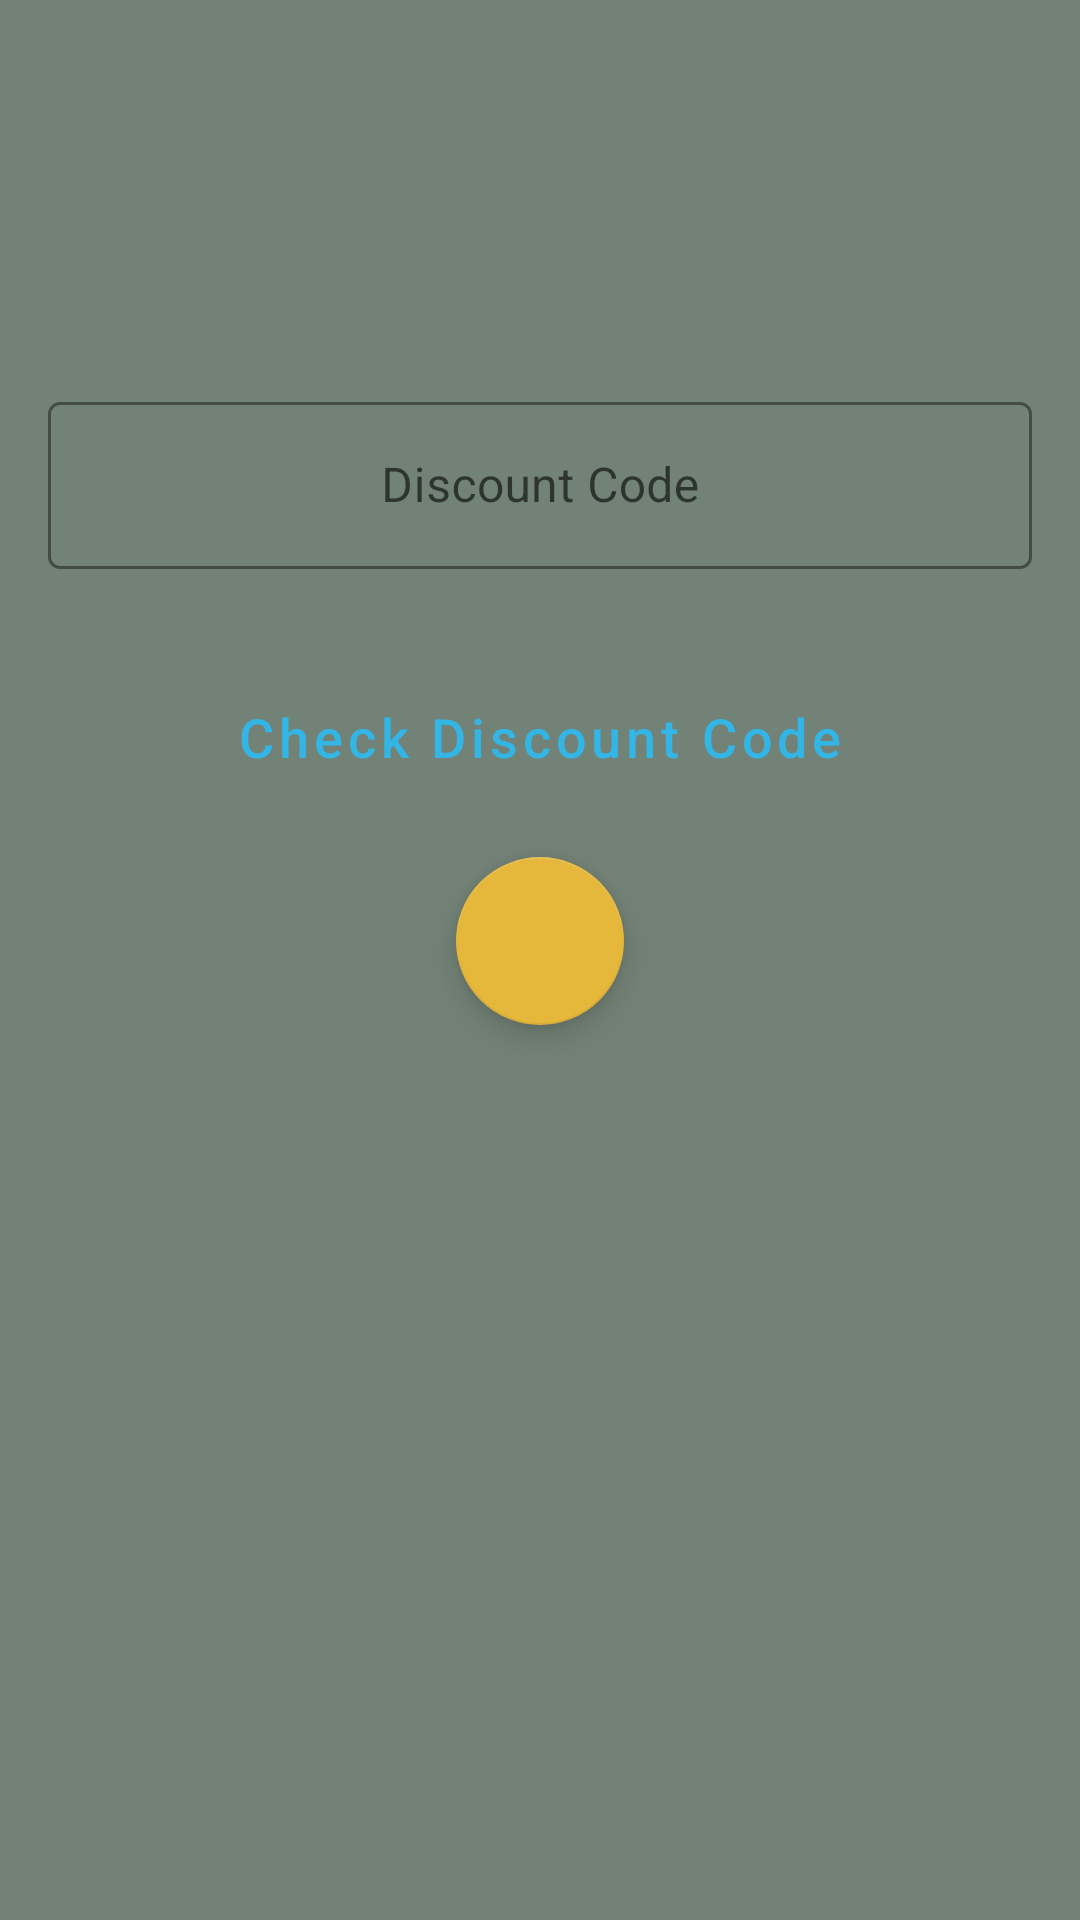

Here is an Android app screen rendered from its layout file. Give the layout XML and the strings, colors and styles it references.
<!-- AndroidManifest.xml: application theme Theme.OnlineShop -->
<!-- res/layout/fragment_alert_dialog.xml -->
<?xml version="1.0" encoding="utf-8"?>
<layout xmlns:android="http://schemas.android.com/apk/res/android"
    xmlns:app="http://schemas.android.com/apk/res-auto">

    <data>

        <variable
            name="totalAmountPaid"
            type="String" />

        <variable
            name="amountPaidWithDiscount"
            type="String" />

    </data>

    <androidx.constraintlayout.widget.ConstraintLayout
        android:layout_width="match_parent"
        android:layout_height="match_parent"
        android:background="@color/green">

        <TextView
            android:id="@+id/txt_total_amount_paid"
            android:layout_width="wrap_content"
            android:layout_height="wrap_content"
            android:layout_marginTop="32dp"
            android:text="@{totalAmountPaid}"
            android:textColor="@color/baby_powder"
            android:textSize="16sp"
            app:layout_constraintEnd_toEndOf="parent"
            app:layout_constraintStart_toStartOf="parent"
            app:layout_constraintTop_toTopOf="parent" />

        <TextView
            android:id="@+id/txt_amount_paid_with_discount"
            android:layout_width="wrap_content"
            android:layout_height="wrap_content"
            android:layout_marginTop="24dp"
            android:text="@{amountPaidWithDiscount}"
            android:textColor="@color/baby_powder"
            android:textSize="14sp"
            app:layout_constraintEnd_toEndOf="parent"
            app:layout_constraintStart_toStartOf="parent"
            app:layout_constraintTop_toBottomOf="@id/txt_total_amount_paid" />

        <com.google.android.material.textfield.TextInputLayout
            android:id="@+id/outlinedTextField"
            style="@style/Widget.MaterialComponents.TextInputLayout.OutlinedBox"
            android:layout_width="0dp"
            android:layout_height="wrap_content"
            android:layout_marginLeft="16dp"
            android:layout_marginTop="32dp"
            android:layout_marginRight="16dp"
            app:boxStrokeColor="@color/meat_brown"
            app:layout_constraintEnd_toEndOf="parent"
            app:layout_constraintStart_toStartOf="parent"
            app:layout_constraintTop_toBottomOf="@id/txt_amount_paid_with_discount">

            <com.google.android.material.textfield.TextInputEditText
                android:id="@+id/txt_discount_code"
                android:layout_width="match_parent"
                android:layout_height="match_parent"
                android:gravity="center"
                android:hint="@string/discount_code"
                android:textColorHint="@color/black" />

        </com.google.android.material.textfield.TextInputLayout>

        <Button
            android:id="@+id/fab_ok"
            style="@style/Widget.MaterialComponents.Button.TextButton"
            android:layout_width="wrap_content"
            android:layout_height="wrap_content"
            android:layout_marginTop="32dp"
            android:text="@string/check_discount_code"
            android:textAllCaps="false"
            android:textColor="@android:color/holo_blue_light"
            android:textSize="18sp"
            app:layout_constraintEnd_toEndOf="parent"
            app:layout_constraintStart_toStartOf="parent"
            app:layout_constraintTop_toBottomOf="@id/outlinedTextField" />

        <com.google.android.material.floatingactionbutton.FloatingActionButton
            android:id="@+id/btn_final_confirmation"
            android:layout_width="wrap_content"
            android:layout_height="wrap_content"
            android:layout_marginTop="16dp"
            android:layout_marginBottom="64dp"
            android:src="@drawable/ic_ok"
            app:backgroundTint="@color/meat_brown"
            app:layout_constraintEnd_toEndOf="parent"
            app:layout_constraintStart_toStartOf="parent"
            app:layout_constraintTop_toBottomOf="@id/fab_ok" />

    </androidx.constraintlayout.widget.ConstraintLayout>

</layout>
<!-- resources referenced by this layout -->
<resources>
  <color name="baby_powder">#FEFEFA</color>
  <color name="black">#FF000000</color>
  <color name="green">#738276</color>
  <color name="meat_brown">#E5B73B</color>
  <string name="check_discount_code">Check Discount Code</string>
  <string name="discount_code">Discount Code</string>
  <style name="Theme.OnlineShop" parent="Theme.MaterialComponents.DayNight.NoActionBar">
          
          <item name="colorPrimary">@color/purple_500</item>
          <item name="colorPrimaryVariant">@color/purple_700</item>
          <item name="colorOnPrimary">@color/white</item>
          
          <item name="colorSecondary">@color/teal_200</item>
          <item name="colorSecondaryVariant">@color/teal_700</item>
          <item name="colorOnSecondary">@color/black</item>
          
          <item name="android:statusBarColor" tools:targetApi="l">?attr/colorPrimaryVariant</item>
          
      </style>
  <color name="purple_500">#FF6200EE</color>
  <color name="purple_700">#8FBC8F</color>
  <color name="white">#FFFFFFFF</color>
  <color name="teal_200">#FF03DAC5</color>
  <color name="teal_700">#FF018786</color>
</resources>
